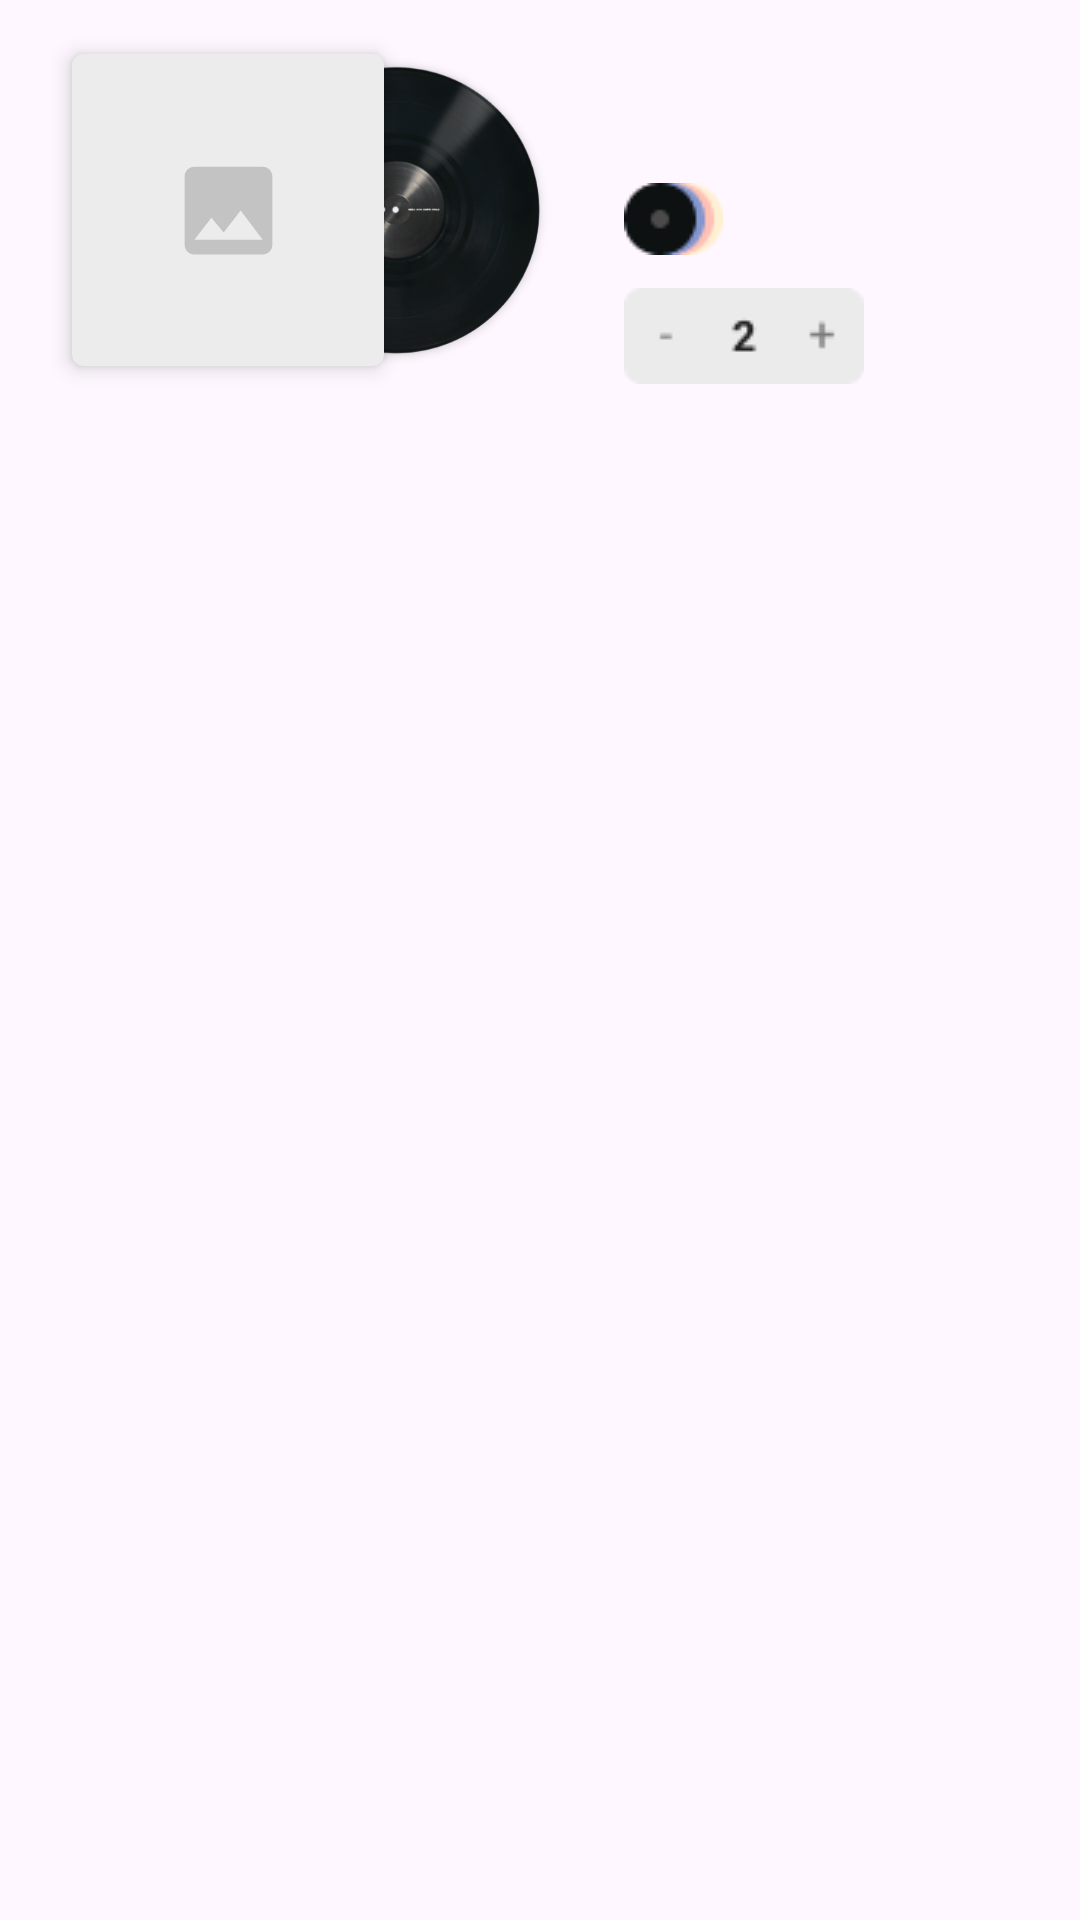

This screen was rendered from an Android layout file. Write that file and the resources it references.
<!-- AndroidManifest.xml: application theme Theme.VinylStore -->
<!-- res/layout/cart_item.xml -->
<?xml version="1.0" encoding="utf-8"?>
<FrameLayout xmlns:android="http://schemas.android.com/apk/res/android"
    xmlns:app="http://schemas.android.com/apk/res-auto"
    xmlns:tools="http://schemas.android.com/tools"
    android:layout_width="match_parent"
    android:layout_height="wrap_content">

    <androidx.constraintlayout.widget.ConstraintLayout
        android:layout_width="match_parent"
        android:layout_height="140dp">

        <FrameLayout
            android:id="@+id/vinyl_layout"
            android:layout_width="208dp"
            android:layout_height="match_parent"
            app:layout_constraintBottom_toBottomOf="parent"
            app:layout_constraintStart_toStartOf="parent"
            app:layout_constraintTop_toTopOf="parent">

            <com.google.android.material.imageview.ShapeableImageView
                android:id="@+id/vinyl_iv"
                android:layout_width="112dp"
                android:layout_height="112dp"
                android:layout_gravity="center"
                android:layout_marginStart="28dp"
                android:elevation="2dp"
                android:padding="8dp"
                android:src="@drawable/vinyl_black"
                app:shapeAppearanceOverlay="@style/vinylImageViewFrame" />

            <com.google.android.material.imageview.ShapeableImageView
                android:id="@+id/album_iv"
                android:layout_width="112dp"
                android:layout_height="112dp"
                android:layout_gravity="center"
                android:layout_marginEnd="28dp"
                android:elevation="4dp"
                android:padding="4dp"
                android:src="@drawable/image_placeholder"
                app:shapeAppearanceOverlay="@style/albumImageViewFrame" />

        </FrameLayout>

        <ImageButton
            android:id="@+id/item_options_image_view"
            style="@style/Widget.Material3.Button.IconButton"
            android:layout_width="24dp"
            android:layout_height="24dp"
            android:layout_marginTop="12dp"
            android:layout_marginEnd="12dp"
            android:src="@drawable/ic_baseline_more"
            app:layout_constraintEnd_toEndOf="parent"
            app:layout_constraintTop_toTopOf="parent" />

        <TextView
            android:id="@+id/album_title_text_view"
            android:layout_width="0dp"
            android:layout_height="wrap_content"
            android:layout_marginTop="12dp"
            android:ellipsize="end"
            android:maxLines="1"
            android:textSize="16sp"
            android:textStyle="bold"
            app:layout_constraintEnd_toStartOf="@+id/item_options_image_view"
            app:layout_constraintStart_toEndOf="@+id/vinyl_layout"
            app:layout_constraintTop_toTopOf="parent"
            tools:text="Moral Panic" />

        <TextView
            android:id="@+id/author_text_view"
            android:layout_width="0dp"
            android:layout_height="wrap_content"
            android:ellipsize="end"
            android:fontFamily="sans-serif-medium"
            android:maxLines="1"
            android:textColor="#999999"
            android:textSize="12sp"
            app:layout_constraintEnd_toStartOf="@+id/item_options_image_view"
            app:layout_constraintStart_toEndOf="@+id/vinyl_layout"
            app:layout_constraintTop_toBottomOf="@+id/album_title_text_view"
            tools:text="Nothing But Thieves" />

        <ImageView
            android:id="@+id/vinyl_color_image_view"
            android:layout_width="wrap_content"
            android:layout_height="24dp"
            android:src="@drawable/vinyl_colors_test"
            app:layout_constraintBottom_toTopOf="@+id/count_image_view"
            app:layout_constraintStart_toEndOf="@+id/vinyl_layout"
            app:layout_constraintTop_toBottomOf="@+id/author_text_view" />

        <ImageView
            android:id="@+id/count_image_view"
            android:layout_width="80dp"
            android:layout_height="32dp"
            android:layout_marginBottom="12dp"
            android:src="@drawable/count_widget_test"
            app:layout_constraintBottom_toBottomOf="parent"
            app:layout_constraintStart_toEndOf="@+id/vinyl_layout" />

        <TextView
            android:id="@+id/price_text_view"
            android:layout_width="wrap_content"
            android:layout_height="32dp"
            android:layout_marginEnd="12dp"
            android:layout_marginBottom="12dp"
            android:gravity="center_vertical"
            android:textSize="16sp"
            android:textStyle="bold"
            app:layout_constraintBottom_toBottomOf="parent"
            app:layout_constraintEnd_toEndOf="parent"
            tools:text="25.78 $" />

    </androidx.constraintlayout.widget.ConstraintLayout>

</FrameLayout>
<!-- resources referenced by this layout -->
<resources>
  <!-- drawable count_widget_test: png bitmap (drawable, 690 bytes) -->
  <!-- drawable image_placeholder (drawable) -->
  <layer-list xmlns:android="http://schemas.android.com/apk/res/android">
    <item
        android:width="64dp"
        android:height="64dp">
      <shape>
        <solid android:color="#FFECECEC"/>
      </shape>
    </item>
    <item android:drawable="@drawable/ic_baseline_image"
        android:width="24dp"
        android:height="24dp"
        android:gravity="center" />
  </layer-list>
  <!-- drawable vinyl_black: png bitmap (drawable, 135760 bytes) -->
  <!-- drawable vinyl_colors_test: png bitmap (drawable, 1186 bytes) -->
  <style name="albumImageViewFrame" parent="">
          <item name="cornerFamily">rounded</item>
          <item name="cornerSize">4dp</item>
      </style>
  <style name="vinylImageViewFrame" parent="">
          <item name="cornerFamily">rounded</item>
          <item name="cornerSize">50%</item>
      </style>
  <style name="Theme.VinylStore" parent="Theme.Material3.DayNight.NoActionBar">
          <item name="android:windowTranslucentStatus">false</item>
          
          <item name="android:statusBarColor">?attr/colorSurface</item>
          <item name="android:windowLightStatusBar">true</item>
          
          <item name="android:textColor">?attr/colorOnSurface</item>
          <item name="colorSurfaceVariant">#FFEBEBEB</item>
      </style>
  <!-- drawable ic_baseline_image (drawable) -->
  <vector android:height="24dp" android:tint="#FFC3C3C3"
      android:viewportHeight="24" android:viewportWidth="24"
      android:width="24dp" xmlns:android="http://schemas.android.com/apk/res/android">
      <path android:fillColor="@color/white" android:pathData="M21,19V5c0,-1.1 -0.9,-2 -2,-2H5c-1.1,0 -2,0.9 -2,2v14c0,1.1 0.9,2 2,2h14c1.1,0 2,-0.9 2,-2zM8.5,13.5l2.5,3.01L14.5,12l4.5,6H5l3.5,-4.5z"/>
  </vector>
  <color name="white">#FFFFFFFF</color>
</resources>
